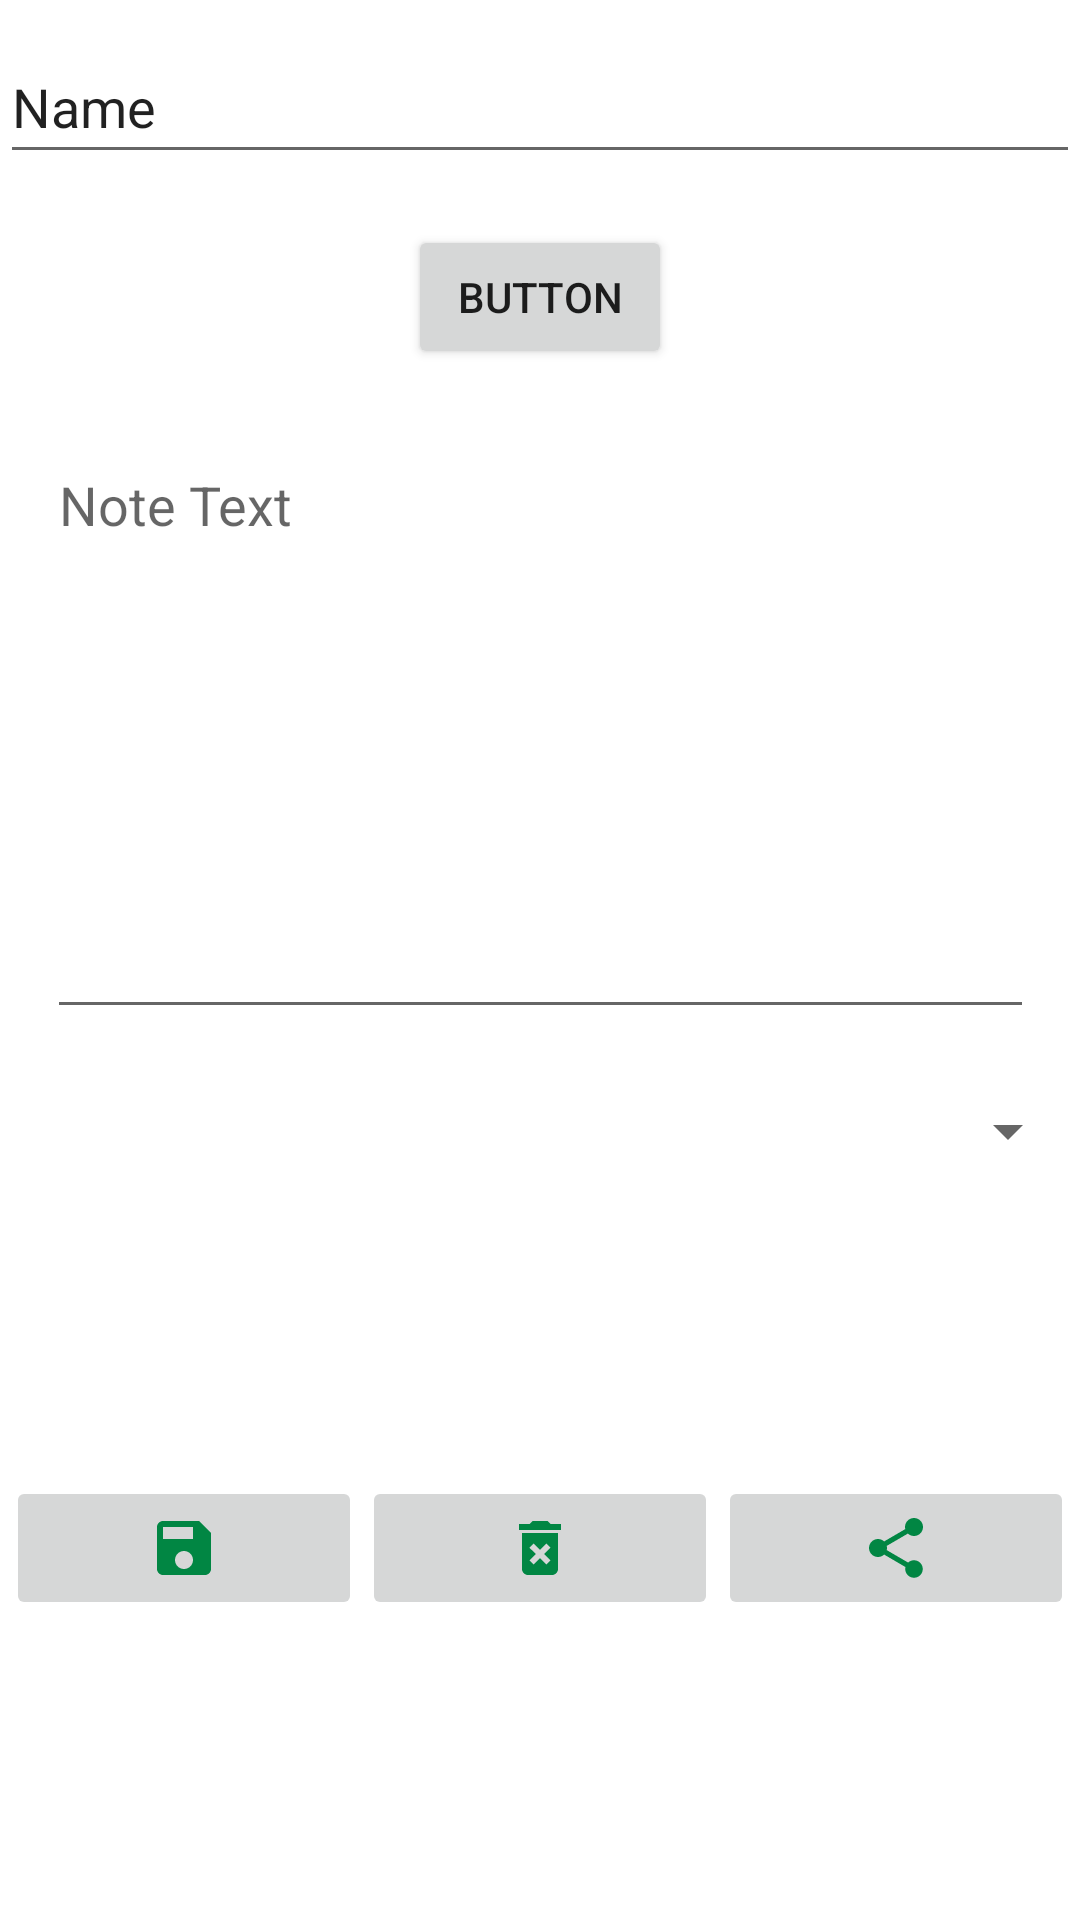

This screen was rendered from an Android layout file. Write that file and the resources it references.
<!-- AndroidManifest.xml: application theme Theme.C196_ABM2_Charity_Yohn -->
<!-- res/layout/fragment_note_details.xml -->
<?xml version="1.0" encoding="utf-8"?>
<androidx.constraintlayout.widget.ConstraintLayout xmlns:android="http://schemas.android.com/apk/res/android"
    xmlns:app="http://schemas.android.com/apk/res-auto"
    xmlns:tools="http://schemas.android.com/tools"
    android:id="@+id/noteDetailConstraintLayout"
    android:layout_width="match_parent"
    android:layout_height="match_parent"
    tools:context="UI.NotesActivity">

    <EditText
        android:id="@+id/noteTitleTxt"
        android:layout_width="match_parent"
        android:layout_height="wrap_content"
        android:layout_marginTop="10dp"
        android:ems="10"
        android:inputType="textPersonName"
        android:minHeight="48dp"
        android:text="Name"
        app:layout_constraintEnd_toEndOf="parent"
        app:layout_constraintStart_toStartOf="parent"
        app:layout_constraintTop_toTopOf="parent" />

    <EditText
        android:id="@+id/noteTxtInput"
        android:layout_width="329dp"
        android:layout_height="197dp"
        android:layout_marginBottom="10dp"
        android:ems="10"
        android:gravity="start|top"
        android:hint="@string/noteText"
        android:inputType="textMultiLine"
        app:layout_constraintBottom_toTopOf="@+id/associatedCourse"
        app:layout_constraintEnd_toEndOf="parent"
        app:layout_constraintStart_toStartOf="parent" />

    <Spinner
        android:id="@+id/associatedCourse"
        android:layout_width="match_parent"
        android:layout_height="48dp"
        android:layout_marginTop="10dp"
        android:contentDescription="@string/assessmentAssociatedCourseLabel"
        app:layout_constraintEnd_toEndOf="parent"
        app:layout_constraintStart_toStartOf="parent"
        app:layout_constraintTop_toBottomOf="@+id/noteTxtInput" />

    <Button
        android:id="@+id/noteDateBtn"
        android:layout_width="wrap_content"
        android:layout_height="wrap_content"
        android:layout_marginTop="17dp"
        android:layout_marginBottom="23dp"
        android:text="Button"
        app:layout_constraintBottom_toTopOf="@+id/noteTxtInput"
        app:layout_constraintEnd_toEndOf="parent"
        app:layout_constraintStart_toStartOf="parent"
        app:layout_constraintTop_toBottomOf="@+id/noteTitleTxt" />

    <LinearLayout
        android:layout_width="356dp"
        android:layout_height="57dp"
        android:orientation="horizontal"
        app:layout_constraintBottom_toBottomOf="parent"
        app:layout_constraintEnd_toEndOf="parent"
        app:layout_constraintStart_toStartOf="parent"
        app:layout_constraintTop_toBottomOf="@+id/associatedCourse">

        <ImageButton
            android:id="@+id/saveNoteBtn"
            android:layout_width="wrap_content"
            android:layout_height="wrap_content"
            android:layout_weight="1"
            android:contentDescription="@string/saveAndExitBtn"
            android:minHeight="48dp"
            app:srcCompat="@drawable/ic_baseline_save_24" />

        <ImageButton
            android:id="@+id/deleteNoteBtn"
            android:layout_width="wrap_content"
            android:layout_height="wrap_content"
            android:layout_weight="1"
            android:contentDescription="@string/delete"
            android:minHeight="48dp"
            app:srcCompat="@drawable/ic_baseline_delete_forever_24" />

        <ImageButton
            android:id="@+id/shareNoteBtn"
            android:layout_width="wrap_content"
            android:layout_height="48dp"
            android:layout_weight="1"
            app:srcCompat="@drawable/ic_baseline_share_24" />

    </LinearLayout>

</androidx.constraintlayout.widget.ConstraintLayout>
<!-- resources referenced by this layout -->
<resources>
  <!-- drawable ic_baseline_delete_forever_24 (drawable) -->
  <vector android:height="24dp" android:tint="#018643"
      android:viewportHeight="24" android:viewportWidth="24"
      android:width="24dp" xmlns:android="http://schemas.android.com/apk/res/android">
      <path android:fillColor="@android:color/white" android:pathData="M6,19c0,1.1 0.9,2 2,2h8c1.1,0 2,-0.9 2,-2L18,7L6,7v12zM8.46,11.88l1.41,-1.41L12,12.59l2.12,-2.12 1.41,1.41L13.41,14l2.12,2.12 -1.41,1.41L12,15.41l-2.12,2.12 -1.41,-1.41L10.59,14l-2.13,-2.12zM15.5,4l-1,-1h-5l-1,1L5,4v2h14L19,4z"/>
  </vector>
  <!-- drawable ic_baseline_save_24 (drawable) -->
  <vector android:height="24dp" android:tint="#018643"
      android:viewportHeight="24" android:viewportWidth="24"
      android:width="24dp" xmlns:android="http://schemas.android.com/apk/res/android">
      <path android:fillColor="@android:color/white" android:pathData="M17,3L5,3c-1.11,0 -2,0.9 -2,2v14c0,1.1 0.89,2 2,2h14c1.1,0 2,-0.9 2,-2L21,7l-4,-4zM12,19c-1.66,0 -3,-1.34 -3,-3s1.34,-3 3,-3 3,1.34 3,3 -1.34,3 -3,3zM15,9L5,9L5,5h10v4z"/>
  </vector>
  <!-- drawable ic_baseline_share_24 (drawable) -->
  <vector android:height="24dp" android:tint="#018643"
      android:viewportHeight="24" android:viewportWidth="24"
      android:width="24dp" xmlns:android="http://schemas.android.com/apk/res/android">
      <path android:fillColor="@android:color/white" android:pathData="M18,16.08c-0.76,0 -1.44,0.3 -1.96,0.77L8.91,12.7c0.05,-0.23 0.09,-0.46 0.09,-0.7s-0.04,-0.47 -0.09,-0.7l7.05,-4.11c0.54,0.5 1.25,0.81 2.04,0.81 1.66,0 3,-1.34 3,-3s-1.34,-3 -3,-3 -3,1.34 -3,3c0,0.24 0.04,0.47 0.09,0.7L8.04,9.81C7.5,9.31 6.79,9 6,9c-1.66,0 -3,1.34 -3,3s1.34,3 3,3c0.79,0 1.5,-0.31 2.04,-0.81l7.12,4.16c-0.05,0.21 -0.08,0.43 -0.08,0.65 0,1.61 1.31,2.92 2.92,2.92 1.61,0 2.92,-1.31 2.92,-2.92s-1.31,-2.92 -2.92,-2.92z"/>
  </vector>
  <string name="assessmentAssociatedCourseLabel">Associated Course</string>
  <string name="delete">Delete</string>
  <string name="noteText">Note Text</string>
  <string name="saveAndExitBtn">Save and Exit</string>
  <style name="Theme.C196_ABM2_Charity_Yohn" parent="Theme.MaterialComponents.DayNight.DarkActionBar">
          
          <item name="colorPrimary">@color/primary</item>
          <item name="colorPrimaryVariant">@color/black_top</item>
          <item name="colorOnPrimary">@color/white</item>
          
          <item name="colorSecondary">@color/teal_200</item>
          <item name="colorSecondaryVariant">@color/teal_700</item>
          <item name="colorOnSecondary">@color/black</item>
          
          <item name="android:statusBarColor" tools:targetApi="l">?attr/colorPrimaryVariant</item>
          
      </style>
  <color name="primary">#015F47</color>
  <color name="black_top">#070707</color>
  <color name="white">#FFFFFFFF</color>
  <color name="teal_200">#FF03DAC5</color>
  <color name="teal_700">#FF018786</color>
  <color name="black">#FF000000</color>
</resources>
